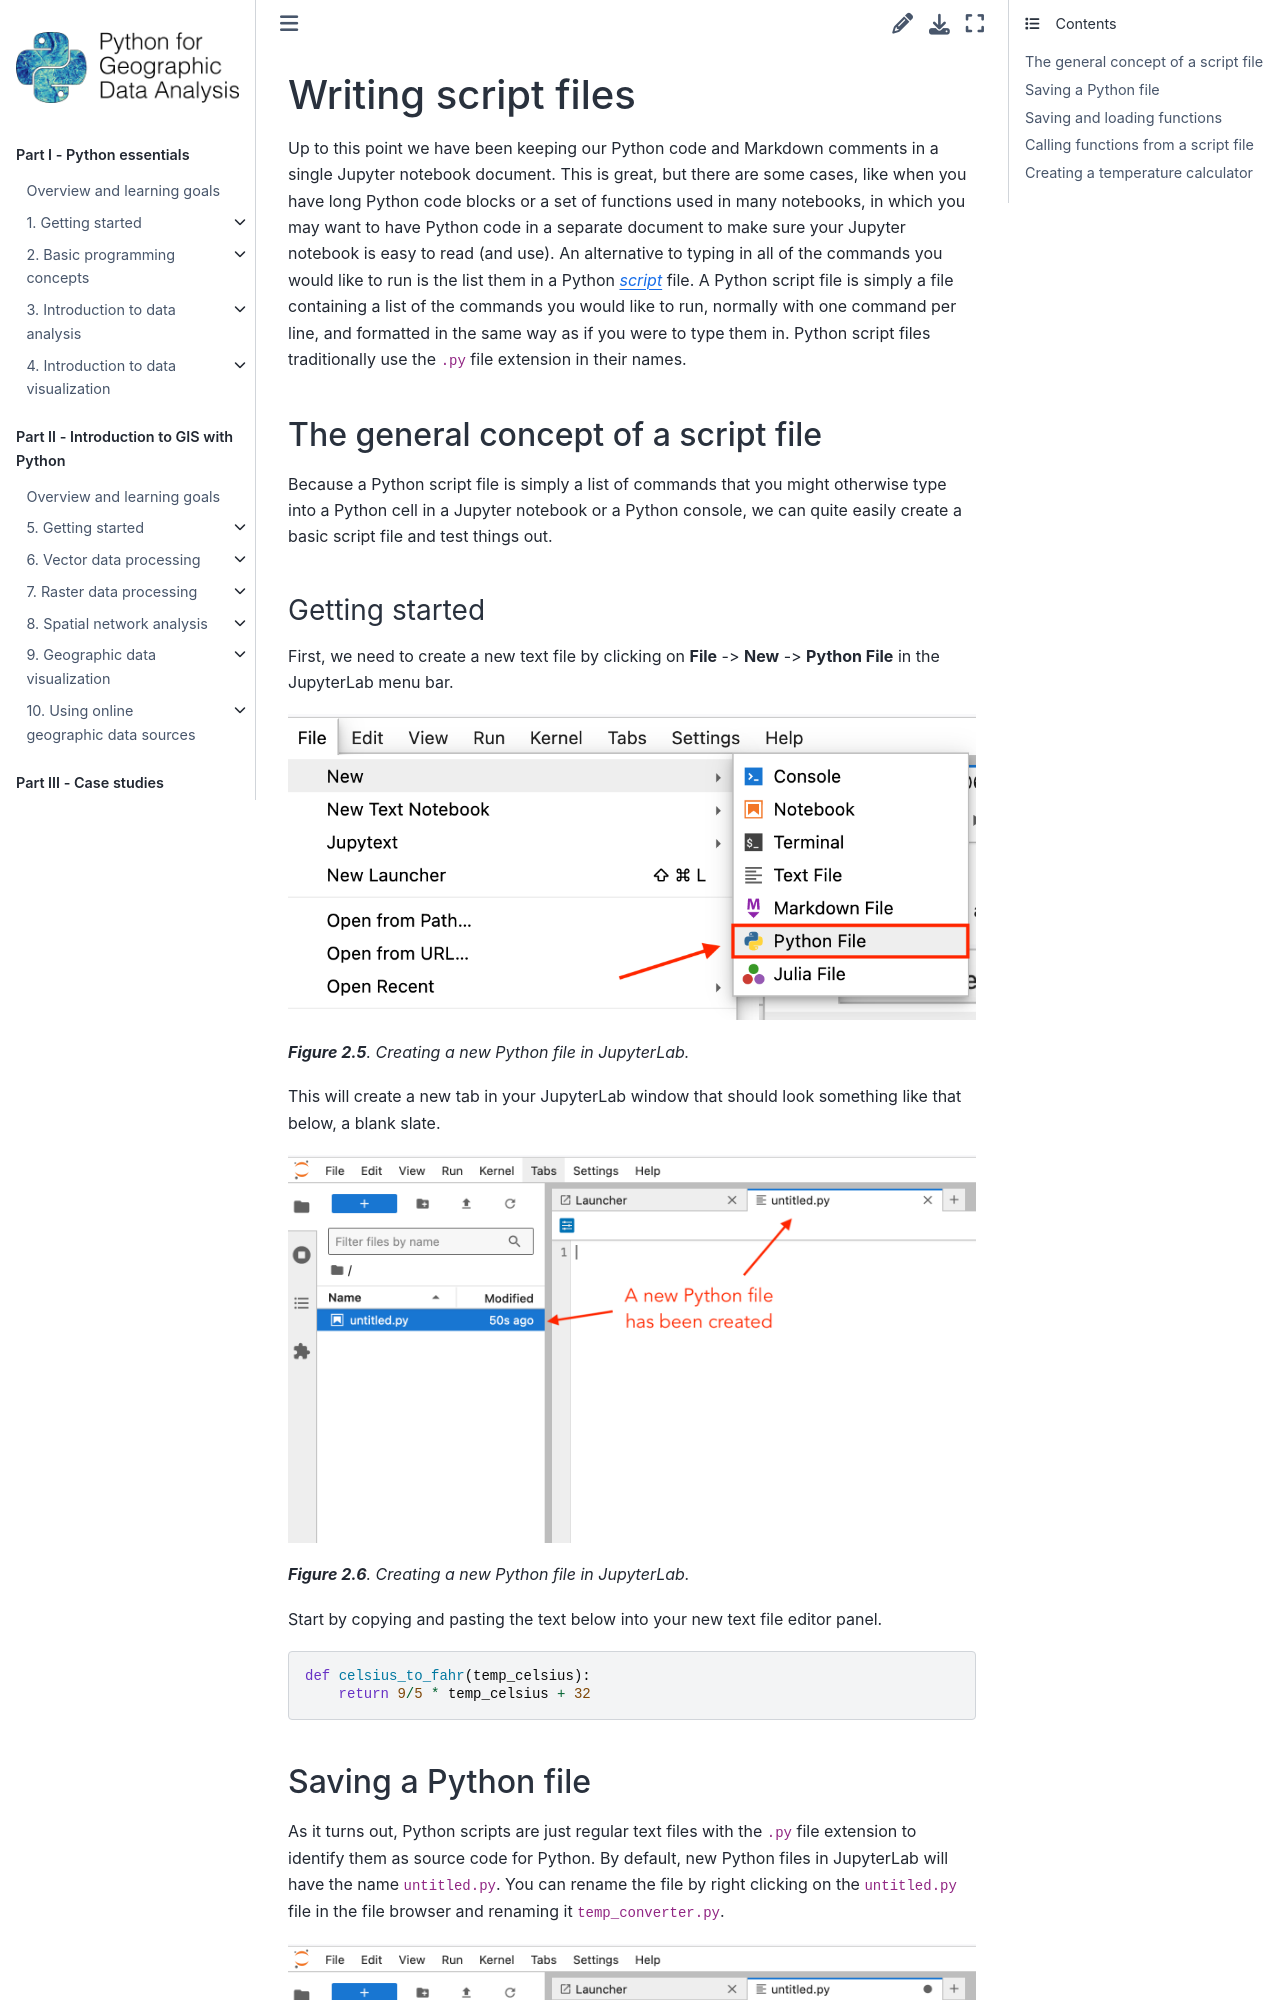

repository: Python-GIS-book/site · page: part1/chapter-02/md/06-writing-scripts.html · generator: sphinx

---
jupyter:
  jupytext:
    text_representation:
      extension: .md
      format_name: markdown
      format_version: '1.3'
      jupytext_version: 1.19.5
  kernelspec:
    display_name: Python 3 (ipykernel)
    language: python
    name: python3
---

<!-- #region editable=true slideshow={"slide_type": ""} -->
# Writing script files

Up to this point we have been keeping our Python code and Markdown comments in a single Jupyter notebook document.
This is great, but there are some cases, like when you have long Python code blocks or a set of functions used in many notebooks, in which you may want to have Python code in a separate document to make sure your Jupyter notebook is easy to read (and use).
An alternative to typing in all of the commands you would like to run is the list them in a Python *{term}`script`* file.
A Python script file is simply a file containing a list of the commands you would like to run, normally with one command per line, and formatted in the same way as if you were to type them in.
Python script files traditionally use the `.py` file extension in their names.
<!-- #endregion -->

## The general concept of a script file

Because a Python script file is simply a list of commands that you might otherwise type into a Python cell in a Jupyter notebook or a Python console, we can quite easily create a basic script file and test things out.

<!-- #region editable=true slideshow={"slide_type": ""} -->
### Getting started

First, we need to create a new text file by clicking on **File** -> **New** -> **Python File** in the JupyterLab menu bar.

![_**Figure 2.5**. Creating a new Python file in JupyterLab._](../img/new-python-file.png)

_**Figure 2.5**. Creating a new Python file in JupyterLab._

This will create a new tab in your JupyterLab window that should look something like that below, a blank slate.

![_**Figure 2.6**. The new empty Python file in JupyterLab._](../img/new-python-tab.png)

_**Figure 2.6**. Creating a new Python file in JupyterLab._

Start by copying and pasting the text below into your new text file editor panel.

```python
def celsius_to_fahr(temp_celsius):
    return 9/5 * temp_celsius + 32
```
<!-- #endregion -->

<!-- #region editable=true slideshow={"slide_type": ""} -->
## Saving a Python file

As it turns out, Python scripts are just regular text files with the `.py` file extension to identify them as source code for Python. By default, new Python files in JupyterLab will have the name `untitled.py`. You can rename the file by right clicking on the `untitled.py` file in the file browser and renaming it `temp_converter.py`.

![_**Figure 2.7**. Renaming a file in JupyterLab._](../img/rename-python-file-part-1.png)

_**Figure 2.7**. Renaming a file in JupyterLab._

![_**Figure 2.8**. File renaming dialog in JupyterLab._](../img/rename-python-file-part-2.png)

_**Figure 2.8**. Renaming a file in JupyterLab._

Be sure to save your `temp_converter.py` file after making your changes. We'll return later to some best practices for writing script files, but for now let's continue with how to use our functions saved in the Python file we just created.
<!-- #endregion -->

<!-- #region editable=true slideshow={"slide_type": ""} -->
